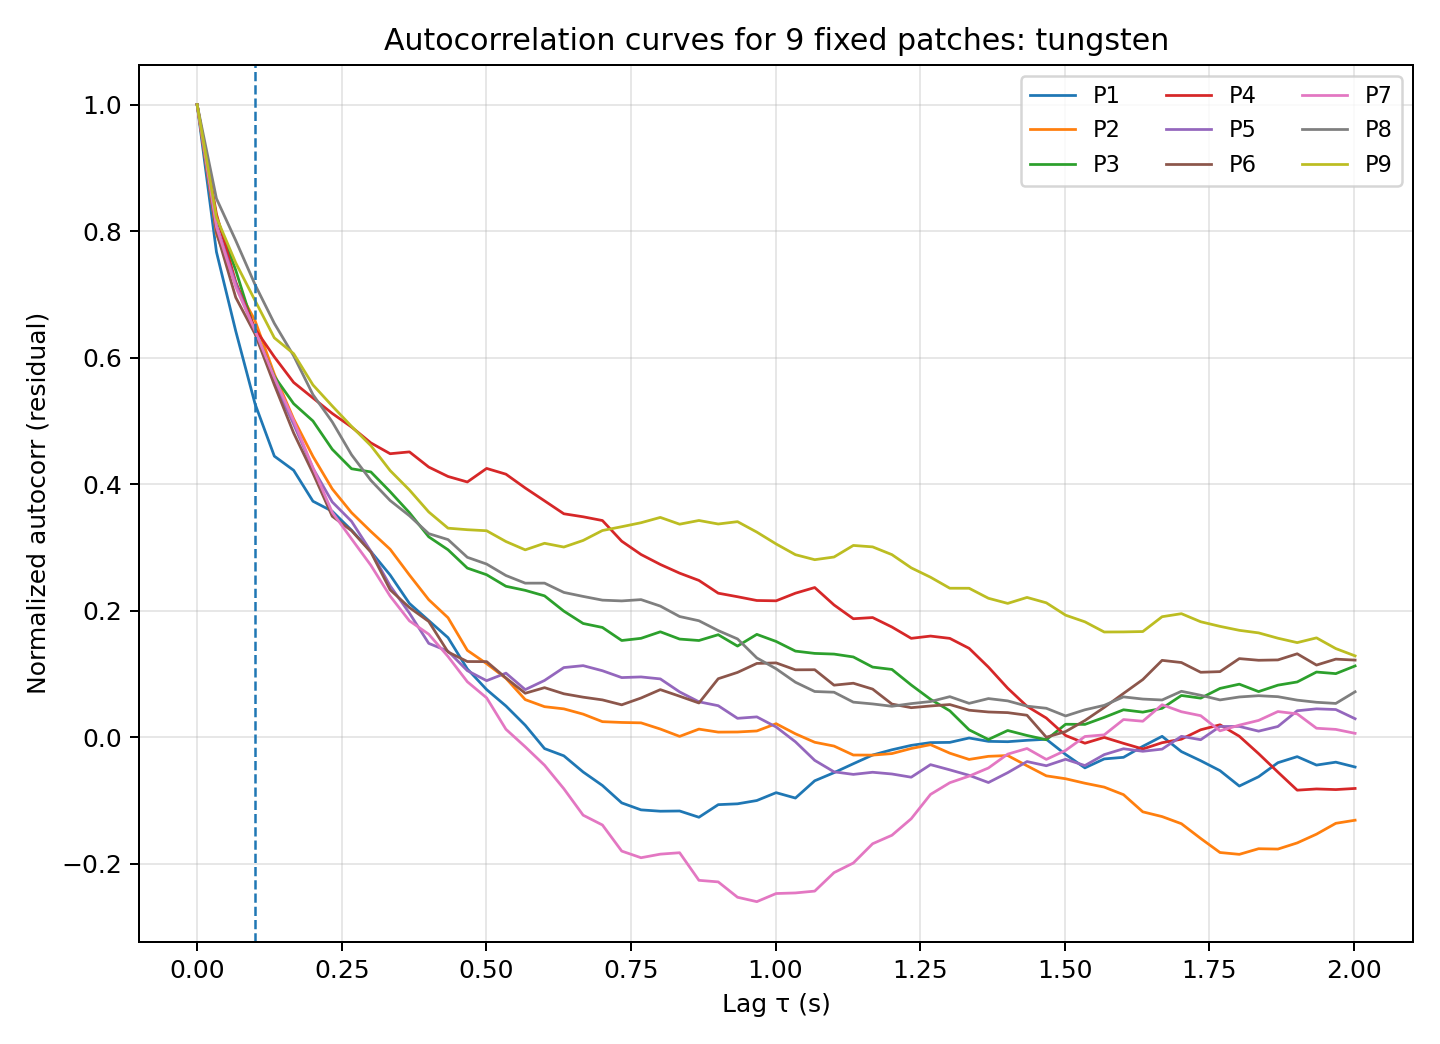

The data file committed next to this chart (first rows):
lag_index, lag_sec, P1, P2, P3, P4, P5, P6, P7, P8, P9
0, 0.00000000, 1, 1, 1, 1, 1, 1, 1, 1, 1
1, 0.03337, 0.7672, 0.7955, 0.8215, 0.8269, 0.8087, 0.7991, 0.807, 0.8515, 0.8217
2, 0.06673, 0.642, 0.7153, 0.7381, 0.7196, 0.717, 0.6951, 0.7118, 0.7852, 0.7498
3, 0.1001, 0.5269, 0.6585, 0.6413, 0.6454, 0.6407, 0.6374, 0.6428, 0.7155, 0.6903
4, 0.1335, 0.4442, 0.5739, 0.5702, 0.6011, 0.5612, 0.557, 0.5686, 0.6541, 0.6312
5, 0.1668, 0.4218, 0.5031, 0.5272, 0.5608, 0.4946, 0.4808, 0.5003, 0.6029, 0.6062
6, 0.2002, 0.3729, 0.4438, 0.4998, 0.5362, 0.4251, 0.4173, 0.426, 0.5415, 0.5568
7, 0.2336, 0.3571, 0.3924, 0.455, 0.5118, 0.3718, 0.3491, 0.3554, 0.4984, 0.5235
8, 0.2669, 0.3271, 0.3549, 0.4243, 0.4903, 0.3411, 0.3264, 0.3134, 0.4464, 0.4913
9, 0.3003, 0.2934, 0.3252, 0.4193, 0.4652, 0.2938, 0.2926, 0.2717, 0.406, 0.4609
10, 0.3337, 0.2562, 0.297, 0.388, 0.4481, 0.2392, 0.2329, 0.2229, 0.3741, 0.4214
11, 0.367, 0.2113, 0.2563, 0.3548, 0.451, 0.196, 0.2048, 0.1838, 0.3499, 0.3907
12, 0.4004, 0.1843, 0.2172, 0.3167, 0.427, 0.1482, 0.1828, 0.1627, 0.3216, 0.356
13, 0.4338, 0.1572, 0.1887, 0.2962, 0.4121, 0.1358, 0.1345, 0.1274, 0.3123, 0.3303
14, 0.4671, 0.1078, 0.1371, 0.2672, 0.4034, 0.1051, 0.1195, 0.0875, 0.2843, 0.3279
15, 0.5005, 0.07511, 0.1161, 0.2567, 0.4248, 0.0892, 0.1193, 0.06201, 0.2736, 0.3263
16, 0.5339, 0.04918, 0.0929, 0.2385, 0.4157, 0.1011, 0.09345, 0.01236, 0.2555, 0.3092
17, 0.5672, 0.01873, 0.05925, 0.232, 0.3939, 0.07503, 0.06932, -0.01538, 0.2434, 0.2961
18, 0.6006, -0.01818, 0.04808, 0.2233, 0.3735, 0.08955, 0.07816, -0.04448, 0.2434, 0.3064
19, 0.634, -0.02962, 0.04463, 0.1992, 0.3531, 0.1099, 0.06849, -0.08166, 0.2288, 0.3005
20, 0.6673, -0.05518, 0.03631, 0.1796, 0.3483, 0.113, 0.06311, -0.1235, 0.2224, 0.3109
21, 0.7007, -0.07653, 0.02438, 0.1733, 0.3424, 0.1049, 0.0588, -0.139, 0.2165, 0.3266
22, 0.7341, -0.1041, 0.02313, 0.1527, 0.3097, 0.09408, 0.05102, -0.1803, 0.2153, 0.3327
23, 0.7674, -0.1151, 0.02252, 0.1561, 0.2887, 0.09513, 0.06178, -0.1908, 0.2174, 0.339
24, 0.8008, -0.1172, 0.01273, 0.1665, 0.273, 0.09199, 0.07504, -0.1851, 0.2071, 0.3474
25, 0.8342, -0.1169, 0.001106, 0.155, 0.2592, 0.07145, 0.06463, -0.1829, 0.1906, 0.3366
26, 0.8675, -0.1268, 0.01261, 0.1527, 0.2477, 0.05581, 0.0539, -0.2265, 0.184, 0.3425
27, 0.9009, -0.1068, 0.007859, 0.1619, 0.2275, 0.04962, 0.09228, -0.229, 0.1684, 0.3369
28, 0.9343, -0.1055, 0.008053, 0.1439, 0.2219, 0.02967, 0.1023, -0.2533, 0.1552, 0.3406
29, 0.9676, -0.1003, 0.009697, 0.1624, 0.216, 0.03195, 0.1164, -0.2602, 0.1252, 0.3241
30, 1.001, -0.08788, 0.02116, 0.1512, 0.2155, 0.01597, 0.1173, -0.2474, 0.108, 0.3054
31, 1.034, -0.0964, 0.005197, 0.136, 0.2275, -0.007431, 0.1064, -0.2464, 0.08675, 0.2884
32, 1.068, -0.06909, -0.008196, 0.1323, 0.2365, -0.03682, 0.1065, -0.2435, 0.07207, 0.2805
33, 1.101, -0.05625, -0.0142, 0.1312, 0.2089, -0.05493, 0.08209, -0.2143, 0.07094, 0.2847
34, 1.134, -0.04214, -0.02837, 0.1267, 0.1871, -0.05899, 0.08516, -0.1991, 0.05525, 0.303
35, 1.168, -0.02834, -0.0285, 0.1107, 0.189, -0.05562, 0.07589, -0.1686, 0.05243, 0.3007
36, 1.201, -0.02007, -0.02608, 0.107, 0.174, -0.05835, 0.05222, -0.1552, 0.04874, 0.2885
37, 1.235, -0.01311, -0.01805, 0.08236, 0.1561, -0.06345, 0.0465, -0.1291, 0.05293, 0.2676
38, 1.268, -0.008727, -0.012, 0.05974, 0.1597, -0.04358, 0.0492, -0.09062, 0.05621, 0.2528
39, 1.301, -0.008364, -0.02544, 0.04151, 0.1561, -0.05183, 0.05144, -0.07215, 0.06393, 0.2354
40, 1.335, -0.001432, -0.03533, 0.01144, 0.1403, -0.06048, 0.04249, -0.06173, 0.05335, 0.2353
41, 1.368, -0.006746, -0.03042, -0.003761, 0.1107, -0.07185, 0.03969, -0.04886, 0.06089, 0.2195
42, 1.401, -0.007306, -0.02918, 0.01043, 0.07726, -0.05627, 0.03865, -0.02696, 0.05724, 0.2114
43, 1.435, -0.005098, -0.04539, 0.002561, 0.04865, -0.03869, 0.03453, -0.01804, 0.04889, 0.2208
44, 1.468, -0.003459, -0.06128, -0.004193, 0.0301, -0.04532, -0.0002243, -0.03528, 0.04556, 0.2123
45, 1.502, -0.02751, -0.06587, 0.02028, 0.00253, -0.0351, 0.008732, -0.02103, 0.03341, 0.1928
46, 1.535, -0.04867, -0.07295, 0.02007, -0.0097, -0.045, 0.02619, 0.0009272, 0.04315, 0.1822
47, 1.568, -0.03453, -0.07912, 0.03116, -0.0005179, -0.02772, 0.04687, 0.003538, 0.05017, 0.1662
48, 1.602, -0.03199, -0.09103, 0.04318, -0.009889, -0.01846, 0.06905, 0.02774, 0.06357, 0.1663
49, 1.635, -0.01459, -0.1182, 0.03943, -0.0188, -0.02245, 0.09097, 0.02506, 0.06013, 0.1669
50, 1.668, 0.001192, -0.1257, 0.04552, -0.008886, -0.01903, 0.1213, 0.05112, 0.05866, 0.1903
51, 1.702, -0.02295, -0.137, 0.06579, -0.003272, 0.001218, 0.1179, 0.04008, 0.07241, 0.1951
52, 1.735, -0.03739, -0.1603, 0.06154, 0.01155, -0.004165, 0.1025, 0.03384, 0.06614, 0.1824
53, 1.768, -0.05307, -0.1825, 0.07696, 0.01945, 0.01674, 0.1035, 0.009863, 0.05876, 0.1751
54, 1.802, -0.07742, -0.1854, 0.08367, 0.001359, 0.01687, 0.1241, 0.0189, 0.06343, 0.1688
55, 1.835, -0.06267, -0.1765, 0.07193, -0.02617, 0.009366, 0.1215, 0.02634, 0.06543, 0.1648
56, 1.869, -0.04052, -0.1771, 0.08211, -0.05536, 0.01676, 0.122, 0.04038, 0.06388, 0.1563
57, 1.902, -0.03092, -0.1673, 0.08718, -0.08396, 0.0416, 0.1317, 0.0367, 0.05843, 0.1494
58, 1.935, -0.04426, -0.1535, 0.1029, -0.082, 0.04468, 0.1139, 0.01399, 0.05504, 0.1569
59, 1.969, -0.03965, -0.1363, 0.1003, -0.083, 0.04356, 0.1233, 0.01215, 0.05321, 0.14
... 1 more rows
